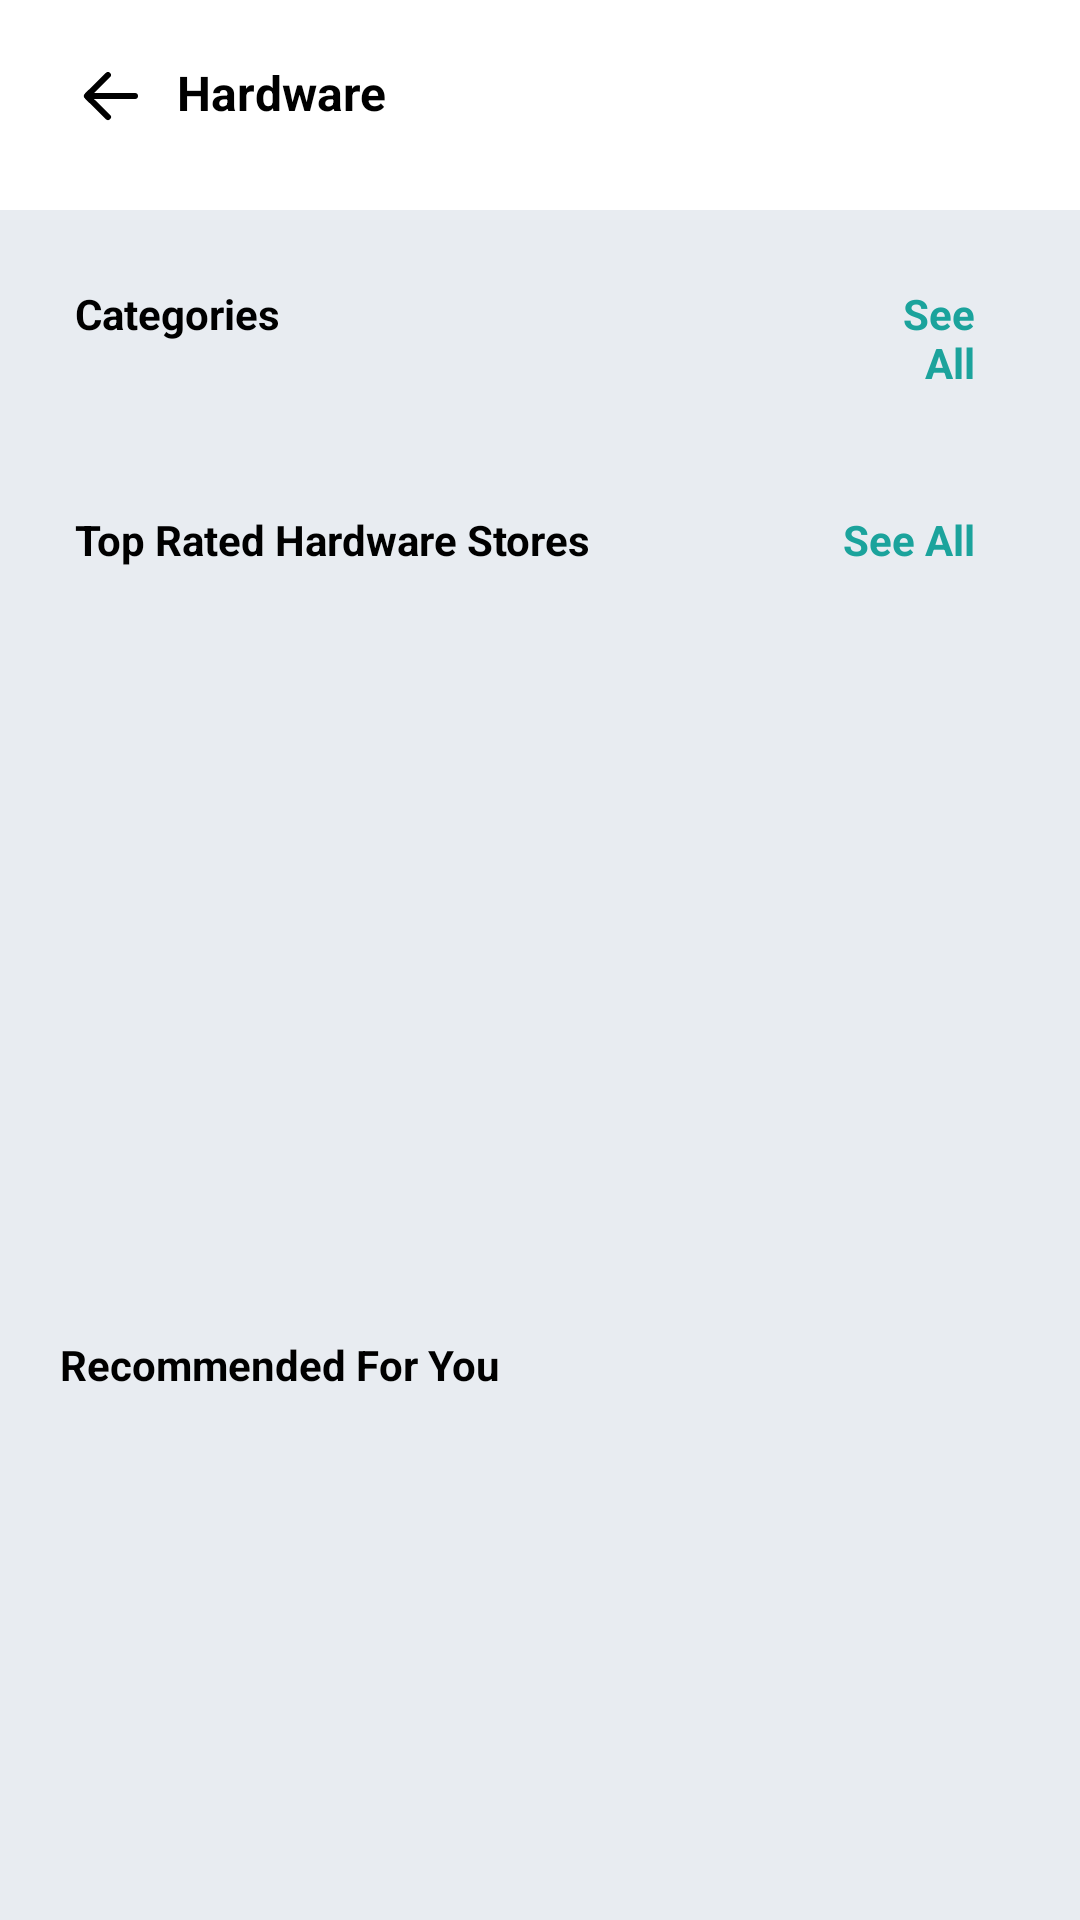

Android layout source for this screen:
<!-- AndroidManifest.xml: application theme Theme.HireUpApp -->
<!-- res/layout/activity_shop_home.xml -->
<?xml version="1.0" encoding="utf-8"?>
<RelativeLayout xmlns:android="http://schemas.android.com/apk/res/android"
    xmlns:app="http://schemas.android.com/apk/res-auto"
    xmlns:tools="http://schemas.android.com/tools"
    android:layout_width="match_parent"
    android:layout_height="match_parent"
    android:background="@color/background"
    tools:context=".activities.ShopHome">

    <RelativeLayout
        android:id="@+id/topRelativeLayout"
        android:layout_width="match_parent"
        android:layout_height="70dp"
        android:background="@color/white"

        >

        <ImageView
            android:id="@+id/backArrow"
            android:layout_width="wrap_content"
            android:layout_height="wrap_content"
            android:layout_marginTop="20dp"
            android:layout_marginStart="25dp"
            android:src="@drawable/ic_fluent_arrow_left_24_filled"
            />

        <TextView
            android:id="@+id/hardware"
            android:layout_width="match_parent"
            android:layout_height="wrap_content"
            android:layout_marginStart="10dp"
            android:layout_marginTop="20dp"
            android:layout_toEndOf="@id/backArrow"
            android:text="@string/hardware"
            android:textSize="16sp"
            android:textColor="@color/black"
            android:textStyle="bold"
            />

    </RelativeLayout>

    <ScrollView
        android:layout_width="match_parent"
        android:layout_height="wrap_content"
        android:layout_below="@id/topRelativeLayout"
        android:scrollbars="none">

        <LinearLayout
            android:layout_width="match_parent"
            android:layout_height="wrap_content"
            android:orientation="vertical">


            <RelativeLayout
                android:id="@+id/categoryRelativeLayout"
                android:layout_width="match_parent"
                android:layout_height="wrap_content"
                android:layout_below="@id/topRelativeLayout"
                android:layout_margin="10dp"
                android:padding="15dp"
                android:background="@drawable/layout_border">

                <TextView
                    android:id="@+id/categoryTitle"
                    android:layout_width="150dp"
                    android:layout_height="wrap_content"
                    android:textSize="14sp"
                    android:text="@string/categories"
                    android:textStyle="bold" />

                <TextView
                    android:id="@+id/hardwareCategorySeeAll"
                    android:layout_width="match_parent"
                    android:layout_height="wrap_content"
                    android:layout_marginStart="115dp"
                    android:layout_marginEnd="10dp"
                    android:layout_toEndOf="@id/categoryTitle"
                    android:gravity="end"
                    android:textSize="14sp"
                    android:textStyle="bold"
                    android:text="@string/see_all"
                    android:textColor="@color/teal" />

                <androidx.recyclerview.widget.RecyclerView
                    android:id="@+id/hardwareCategoryRecyclerView"
                    android:layout_width="match_parent"
                    android:layout_height="wrap_content"
                    android:layout_below="@id/categoryTitle"/>

            </RelativeLayout>

            <RelativeLayout
                android:id="@+id/hardwareRelativeLayout"
                android:layout_width="match_parent"
                android:layout_height="270dp"
                android:layout_below="@id/categoryRelativeLayout"
                android:layout_marginStart="10dp"
                android:layout_marginEnd="10dp"
                android:padding="15dp"
                android:background="@drawable/layout_border"

                >

                <TextView
                    android:id="@+id/hardwareTitle"
                    android:layout_width="200dp"
                    android:layout_height="wrap_content"
                    android:text="@string/top_rated_hardware_stores"
                    android:textSize="14sp"
                    android:textStyle="bold" />

                <TextView
                    android:id="@+id/hardwareSeeAll"
                    android:layout_width="match_parent"
                    android:layout_height="wrap_content"
                    android:layout_marginStart="52dp"
                    android:layout_marginEnd="10dp"
                    android:gravity="end"
                    android:layout_toEndOf="@id/hardwareTitle"
                    android:text="@string/see_all"
                    android:textStyle="bold"
                    android:textColor="@color/teal"
                    android:textSize="14sp" />

                <androidx.recyclerview.widget.RecyclerView
                    android:id="@+id/hardwareRecyclerView"
                    android:layout_width="match_parent"
                    android:layout_height="wrap_content"
                    android:layout_marginTop="15dp"
                    android:layout_below="@id/hardwareTitle"
                    tools:listitem="@layout/item_shop_home_hardwares" />

            </RelativeLayout>

            <RelativeLayout
                android:id="@+id/RecommendedRelativeLayout"
                android:layout_width="match_parent"
                android:layout_height="wrap_content"
                android:layout_below="@id/hardwareRelativeLayout"
                android:layout_marginStart="10dp"
                android:layout_marginTop="10dp"
                android:layout_marginEnd="10dp"
                android:background="@drawable/layout_border"

                >

                <TextView
                    android:id="@+id/itemTitle"
                    android:layout_width="200dp"
                    android:layout_height="wrap_content"
                    android:layout_marginStart="10dp"
                    android:layout_marginTop="10dp"
                    android:text="@string/recommended_for_you"
                    android:textSize="14sp"
                    android:textStyle="bold" />


                <androidx.recyclerview.widget.RecyclerView
                    android:id="@+id/itemRecyclerView"
                    android:layout_width="match_parent"
                    android:layout_height="match_parent"
                    android:layout_below="@id/itemTitle"
                    android:layout_marginTop="10dp"
                    android:layout_marginEnd="5dp"
                    android:layout_marginBottom="10dp"
                    tools:listitem="@layout/item_product_card"/>

            </RelativeLayout>


        </LinearLayout>
    </ScrollView>


</RelativeLayout>
<!-- res/layout/item_shop_home_hardwares.xml (included above) -->
<?xml version="1.0" encoding="utf-8"?>
<LinearLayout xmlns:android="http://schemas.android.com/apk/res/android"
    xmlns:tools="http://schemas.android.com/tools"
    android:layout_width="wrap_content"
    android:layout_height="wrap_content"
    xmlns:app="http://schemas.android.com/apk/res-auto"
    android:orientation="vertical">

    <androidx.cardview.widget.CardView
        android:id="@+id/hardware_card"
        android:layout_width="170dp"
        android:layout_height="wrap_content"
        app:cardElevation="0dp"
        app:cardBackgroundColor="@color/white"
        app:cardCornerRadius="10dp"
        android:layout_marginStart="10dp"
        tools:ignore="TextSizeCheck">

        <LinearLayout
            android:layout_width="170dp"
            android:layout_height="match_parent"
            android:orientation="vertical"
            android:paddingBottom="10dp">

            <androidx.cardview.widget.CardView
                android:layout_width="170dp"
                android:layout_height="120dp"
                app:cardBackgroundColor="@color/white"
                app:cardCornerRadius="10dp"
                app:cardElevation="0dp">

                <ImageView
                    android:id="@+id/hardware_image"
                    android:layout_width="match_parent"
                    android:layout_height="match_parent"
                    android:scaleType="fitXY"
                    android:src="@drawable/sample_profile_picture"
                    tools:ignore="ContentDescription" />

            </androidx.cardview.widget.CardView>

            <TextView
                android:id="@+id/hardware_name"
                android:layout_width="wrap_content"
                android:layout_height="wrap_content"
                android:layout_marginTop="5dp"
                android:layout_marginStart="10dp"
                android:gravity="top"
                android:text="Insee Cement (50Kg)"
                android:layout_gravity="left"
                android:textSize="13sp"
                android:textStyle="bold"
                android:textColor="@color/black"
                tools:ignore="HardcodedText,RtlHardcoded" />

            <TextView
                android:id="@+id/hardware_address"
                android:layout_width="wrap_content"
                android:layout_height="wrap_content"
                android:layout_marginTop="5dp"
                android:layout_marginStart="10dp"
                android:maxLines="1"
                android:layout_gravity="left"
                android:text="Rs.1000.00"
                android:textColor="@color/dark_gray"
                android:textSize="12sp"
                tools:ignore="HardcodedText,RtlHardcoded" />


            <LinearLayout
                android:layout_width="wrap_content"
                android:layout_height="wrap_content"
                android:layout_marginTop="5dp"
                android:layout_marginStart="5dp"
                android:layout_gravity="left"
                android:orientation="horizontal">

                <ImageView

                    android:layout_width="wrap_content"
                    android:layout_height="match_parent"
                    android:src="@drawable/ic_fluent_star_half_24_filled__1_"
                    tools:ignore="ContentDescription,ImageContrastCheck" />

                <TextView
                    android:id="@+id/hardware_rate"
                    android:layout_width="wrap_content"
                    android:layout_height="wrap_content"
                    android:layout_marginStart="5dp"
                    android:text="4.8"
                    android:textSize="12sp"
                    tools:ignore="HardcodedText" />

                <TextView
                    android:layout_width="wrap_content"
                    android:layout_height="wrap_content"
                    android:layout_marginStart="5dp"
                    android:text="|"
                    android:textSize="13sp"
                    tools:ignore="HardcodedText" />


                <TextView
                    android:id="@+id/hardware_review_count"
                    android:layout_width="wrap_content"
                    android:layout_height="wrap_content"
                    android:layout_marginStart="5dp"
                    android:text="107"
                    android:textSize="12sp"
                    tools:ignore="HardcodedText" />

                <TextView
                    android:layout_width="wrap_content"
                    android:layout_height="wrap_content"
                    android:layout_marginStart="5dp"
                    android:text="Reviews"
                    android:textSize="12sp"
                    tools:ignore="HardcodedText" />

            </LinearLayout>

        </LinearLayout>

    </androidx.cardview.widget.CardView>

</LinearLayout>
<!-- res/layout/item_product_card.xml (included above) -->
<?xml version="1.0" encoding="utf-8"?>
<LinearLayout xmlns:android="http://schemas.android.com/apk/res/android"
    android:layout_width="wrap_content"
    android:layout_height="wrap_content"
    xmlns:app="http://schemas.android.com/apk/res-auto"
    android:orientation="vertical">

    <androidx.cardview.widget.CardView
        android:id="@+id/product_card"
        android:layout_width="180dp"
        android:layout_height="250dp"
        android:layout_marginStart="5dp"
        android:layout_marginTop="5dp"
        android:layout_marginEnd="5dp"
        android:layout_marginBottom="5dp"
        app:cardBackgroundColor="@color/white"
        app:cardElevation="0dp"
        app:cardCornerRadius="15dp">

        <LinearLayout
            android:layout_width="match_parent"
            android:layout_height="match_parent"
            android:orientation="vertical">

            <androidx.cardview.widget.CardView
                android:layout_width="match_parent"
                android:layout_height="142dp"
                app:cardBackgroundColor="@color/white"
                app:cardCornerRadius="15dp"
                app:cardElevation="0dp">

                <ImageView
                    android:id="@+id/product_image"
                    android:layout_width="match_parent"
                    android:layout_height="match_parent"
                    android:scaleType="fitXY"
                    android:src="@drawable/sample_profile_picture" />

            </androidx.cardview.widget.CardView>

            <TextView
                android:id="@+id/product_name"
                android:layout_width="match_parent"
                android:layout_height="wrap_content"
                android:textSize="14sp"
                android:textStyle="bold"
                android:layout_marginTop="5dp"
                android:layout_marginStart="10dp"
                android:text="Insee Cement (50Kg)"
                android:gravity="top" />

            <TextView
                android:id="@+id/hardware_address"
                android:layout_width="match_parent"
                android:layout_height="wrap_content"
                android:textSize="15sp"
                android:textStyle=""
                android:layout_marginTop="5dp"
                android:layout_marginStart="10dp"
                android:text="Insee Cement (50Kg)"
                android:gravity="top" />



            <LinearLayout
                android:layout_width="match_parent"
                android:layout_height="wrap_content"
                android:layout_marginTop="10dp"
                android:layout_marginStart="10dp"
                android:orientation="horizontal">

                <ImageView

                    android:layout_width="wrap_content"
                    android:layout_height="wrap_content"
                    android:layout_marginStart="5dp"
                    android:src="@drawable/ic_fluent_star_half_24_filled__1_" />

                <TextView
                    android:id="@+id/hardware_rate"
                    android:layout_width="wrap_content"
                    android:layout_height="match_parent"
                    android:layout_marginStart="5dp"
                    android:text="4.8"
                    android:textSize="12sp"/>

                <TextView
                    android:layout_width="wrap_content"
                    android:layout_height="match_parent"
                    android:layout_marginStart="5dp"
                    android:text="|"
                    android:textSize="12sp"/>


                <TextView
                    android:id="@+id/hardware_review_count"
                    android:layout_width="wrap_content"
                    android:layout_height="match_parent"
                    android:layout_marginStart="5dp"
                    android:text="107"
                    android:textSize="12sp" />

                <TextView
                    android:layout_width="wrap_content"
                    android:layout_height="match_parent"
                    android:layout_marginStart="5dp"
                    android:text="Reviews"
                    android:textSize="12sp"/>

            </LinearLayout>

        </LinearLayout>

    </androidx.cardview.widget.CardView>

</LinearLayout>
<!-- resources referenced by this layout -->
<resources>
  <color name="background">#E8ECF1</color>
  <color name="black">#FF000000</color>
  <color name="dark_gray">#444460</color>
  <color name="teal">#1BA39C</color>
  <color name="white">#FFFFFFFF</color>
  <!-- drawable ic_fluent_arrow_left_24_filled (drawable) -->
  <vector xmlns:android="http://schemas.android.com/apk/res/android"
      android:width="24dp"
      android:height="24dp"
      android:viewportWidth="24"
      android:viewportHeight="24">
    <path
        android:pathData="M10.295,19.716a1,1 0,0 0,1.404 -1.425l-5.37,-5.29h13.67a1,1 0,1 0,0 -2H6.336L11.7,5.714a1,1 0,0 0,-1.404 -1.424l-6.924,6.822a1.25,1.25 0,0 0,0 1.78l6.924,6.823Z"
        android:fillColor="@color/black"/>
  </vector>
  <!-- drawable ic_fluent_star_half_24_filled__1_ (drawable) -->
  <vector xmlns:android="http://schemas.android.com/apk/res/android"
      android:width="24dp"
      android:height="24dp"
      android:viewportWidth="24"
      android:viewportHeight="24">
    <path
        android:pathData="M12,2.35c-0.482,0 -0.964,0.25 -1.212,0.753L8.43,7.88l-5.273,0.766c-1.107,0.161 -1.55,1.522 -0.748,2.303l3.815,3.72 -0.9,5.25c-0.15,0.873 0.544,1.582 1.331,1.582 0.208,0 0.422,-0.05 0.63,-0.159l4.714,-2.478 4.715,2.479c0.99,0.52 2.148,-0.32 1.96,-1.424l-0.902,-5.25 3.816,-3.72c0.8,-0.78 0.359,-2.142 -0.748,-2.303l-5.273,-0.766 -2.358,-4.777a1.335,1.335 0,0 0,-1.21 -0.753ZM12,17.344L12,4.042l2.257,4.573a1.35,1.35 0,0 0,1.016 0.738l5.05,0.734 -3.654,3.562a1.35,1.35 0,0 0,-0.388 1.195l0.862,5.03 -4.516,-2.375a1.35,1.35 0,0 0,-0.627 -0.155Z"
        android:fillColor="#F2C511"/>
  </vector>
  <!-- drawable sample_profile_picture: png bitmap (drawable, 326371 bytes) -->
  <string name="categories">Categories</string>
  <string name="hardware">Hardware</string>
  <string name="recommended_for_you">Recommended For You</string>
  <string name="see_all">See All</string>
  <string name="top_rated_hardware_stores">Top Rated Hardware Stores</string>
  <style name="Theme.HireUpApp" parent="Base.Theme.HireUpApp" />
  <style name="Base.Theme.HireUpApp" parent="Theme.Material3.DayNight.NoActionBar">
          
          
          <item name="colorPrimary">@color/primary_color</item>
          <item name="android:colorBackground">@color/white</item>
          <item name="fontFamily">@font/roboto</item>
          <item name="android:textColor">@color/black</item>
      </style>
  <color name="primary_color">#444460</color>
</resources>
